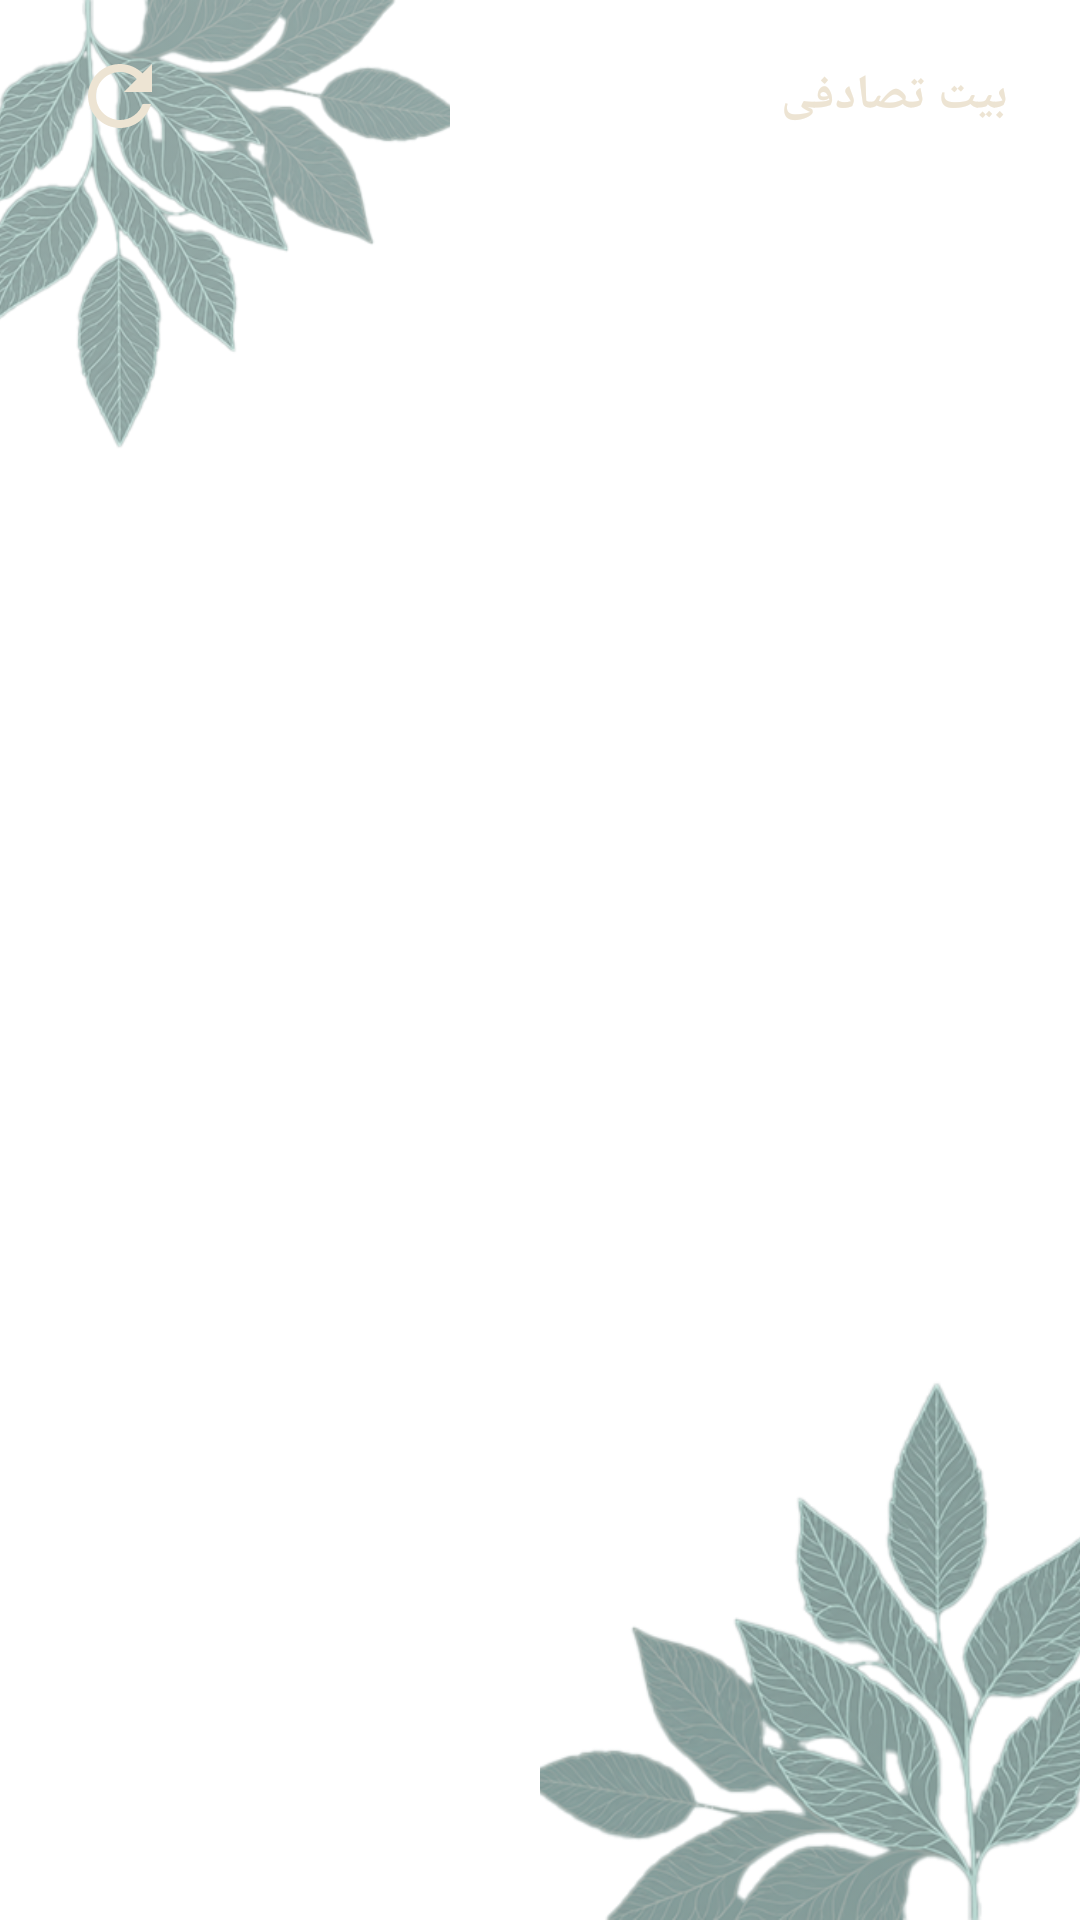

Reconstruct the res/layout file that produces this screen, plus the resources it refers to.
<!-- AndroidManifest.xml: fallback theme Theme.MaterialComponents.DayNight.NoActionBar -->
<!-- res/layout/widget_random_distich.xml -->
<?xml version="1.0" encoding="utf-8"?>
<RelativeLayout xmlns:android="http://schemas.android.com/apk/res/android"
    xmlns:tools="http://schemas.android.com/tools"
    android:id="@+id/widget_root"
    android:layout_width="match_parent"
    android:layout_height="match_parent"
    android:background="@drawable/widget_card_background"
    android:orientation="vertical">

    <ImageView
        android:id="@+id/leaf_right"
        android:layout_width="180dp"
        android:layout_height="180dp"
        android:scaleType="centerCrop"
        android:adjustViewBounds="true"
        android:layout_alignParentEnd="true"
        android:layout_alignParentBottom="true"
        android:contentDescription="@null"
        android:alpha="0.55"
        android:src="@drawable/leaf"/>

    <ImageView
        android:id="@+id/leaf_left"
        android:layout_width="150dp"
        android:layout_height="150dp"
        android:scaleType="centerCrop"
        android:adjustViewBounds="true"
        android:layout_alignParentStart="true"
        android:layout_alignParentTop="true"
        android:contentDescription="@null"
        android:rotationY="180"
        android:rotationX="180"
        android:alpha="0.5"
        android:src="@drawable/leaf"/>

    <LinearLayout
        android:id="@+id/widget_header"
        android:layout_width="match_parent"
        android:paddingHorizontal="24dp"
        android:paddingTop="16dp"
        android:layout_height="wrap_content"
        android:gravity="center_vertical"
        android:orientation="horizontal"
        tools:ignore="UseCompoundDrawables">

        <ImageView
            android:id="@+id/widget_refresh"
            android:layout_width="32dp"
            android:layout_height="32dp"
            android:contentDescription="@string/widget_refresh_content_description"
            android:src="@drawable/ic_widget_refresh"
            />

        <TextView
            android:id="@+id/widget_title"
            android:layout_width="0dp"
            android:layout_height="wrap_content"
            android:layout_weight="1"
            android:fontFamily="@font/vazirmatn_regular"
            android:gravity="start"
            android:text="@string/widget_random_distich_title"
            android:textColor="@color/widget_surface"
            android:textSize="16sp"
            android:textStyle="bold" />
    </LinearLayout>

    <LinearLayout
        android:id="@+id/widget_content"
        android:layout_below="@id/widget_header"
        android:layout_width="match_parent"
        android:paddingHorizontal="24dp"
        android:paddingTop="16dp"
        android:layout_height="wrap_content"
        android:gravity="center"
        android:orientation="vertical">

        <TextView
            android:id="@+id/widget_right_line"
            android:layout_width="match_parent"
            android:layout_height="wrap_content"
            android:fontFamily="@font/vazirmatn_regular"
            android:gravity="center"
            android:textColor="@color/widget_on_background"
            android:textSize="18sp" />

        <TextView
            android:id="@+id/widget_left_line"
            android:layout_width="match_parent"
            android:layout_height="wrap_content"
            android:layout_marginTop="4dp"
            android:fontFamily="@font/vazirmatn_regular"
            android:gravity="center"
            android:textColor="@color/widget_on_background"
            android:textSize="18sp" />
    </LinearLayout>

    <TextView
        android:id="@+id/widget_poet_name"
        android:layout_below="@id/widget_content"
        android:layout_width="match_parent"
        android:layout_height="wrap_content"
        android:paddingHorizontal="24dp"
        android:paddingTop="16dp"
        android:fontFamily="@font/vazirmatn_regular"
        android:gravity="center"
        android:textColor="@color/widget_surface"
        android:textSize="16sp"
        android:textStyle="bold"
        />


    <TextView
        android:id="@+id/widget_loading"
        android:layout_width="match_parent"
        android:layout_height="match_parent"
        android:text="@string/widget_random_distich_loading"
        android:gravity="center"
        android:textColor="@color/widget_surface"
        android:textSize="16sp"
        android:textStyle="bold"
        android:visibility="gone"
        />

</RelativeLayout>
<!-- resources referenced by this layout -->
<resources>
  <color name="widget_on_background">#FFFFFF</color>
  <color name="widget_surface">#EDE4D3</color>
  <!-- drawable ic_widget_refresh (drawable) -->
  <?xml version="1.0" encoding="utf-8"?>
  <vector xmlns:android="http://schemas.android.com/apk/res/android"
      android:width="24dp"
      android:height="24dp"
      android:viewportWidth="24"
      android:viewportHeight="24">
      <path
          android:fillColor="@color/widget_surface"
          android:pathData="M17.65,6.35C16.2,4.9 14.21,4 12,4c-4.42,0 -7.99,3.58 -7.99,8s3.57,8 7.99,8c3.73,0 6.84,-2.55 7.73,-6h-2.08c-0.82,2.33 -3.04,4 -5.65,4 -3.31,0 -6,-2.69 -6,-6s2.69,-6 6,-6c1.66,0 3.14,0.69 4.22,1.78L13,11h7V4l-2.35,2.35z" />
  </vector>
  <!-- drawable leaf: png bitmap (drawable, 200639 bytes) -->
  <string name="widget_random_distich_loading">در حال بارگذاری…</string>
  <string name="widget_random_distich_title">بیت تصادفی</string>
  <string name="widget_refresh_content_description">بیت جدید</string>
</resources>
